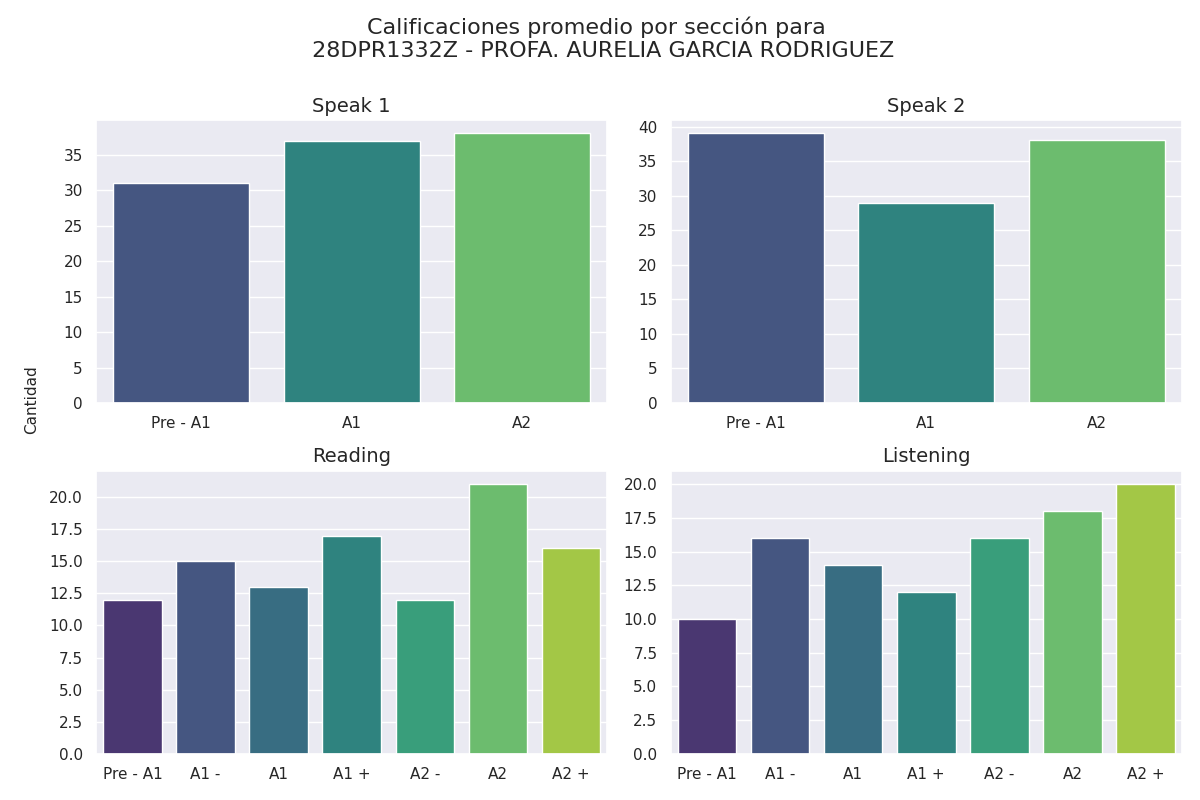

Source data for this figure (header and first rows):
seccion, calificacion, cantidad
speak 1, Pre - A1, 31
speak 1, A1, 37
speak 1, A2, 38
speak 2, Pre - A1, 39
speak 2, A1, 29
speak 2, A2, 38
reading, Pre - A1, 12
reading, A1 -, 15
reading, A1, 13
reading, A1 +, 17
reading, A2 -, 12
reading, A2, 21
reading, A2 +, 16
listening, Pre - A1, 10
listening, A1 -, 16
listening, A1, 14
listening, A1 +, 12
listening, A2 -, 16
listening, A2, 18
listening, A2 +, 20
